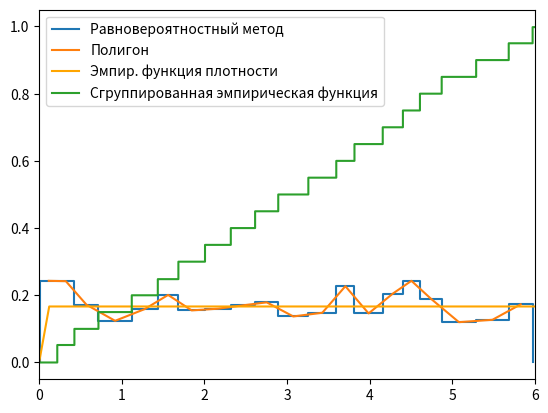

Source code (Python):
import random

import numpy as np
import matplotlib.pyplot as plt


def accuracy(numberList):
    res = []
    for k in range(len(numberList)):
        res.append(float('{:.3f}'.format(numberList[k])))
    return res


def generate_random_row(a, b, N):
    Y = [a + random.random() * (b - a) for i in range(N)]
    Y = accuracy(Y)
    Y = sorted(Y)
    return Y


def task1():
    a = 6
    b = 0
    N = 400

    def create_hist_interval(Y):
        M = np.sqrt(N)
        h = [(Y[-1] - Y[0]) / M]
        A = [round(Y[0] + (0 - 1) * h[0], 3)]
        B = []
        for i in range(1, int(M)):
            h.append(round((Y[-1] - Y[0]) / M, 3))
            A.append(round(Y[0] + (i - 1) * h[i], 3))
            B.append(A[i])
            if i == M - 1:
                B.append(round(B[i - 1] + h[0], 3))
        F = []
        count = 0
        for i in range(int(M)):
            for j in range(len(Y)):
                if A[i] <= Y[j] < B[i]:
                    count += 1
            F.append(round(count / (N * h[i]), 3))
            count = 0
        print("i", " ", "A[i]", " ", "B[i]", " ", "F[i]")
        for i in range(int(M)):
            print(i, " ", A[i], " ", B[i], " ", F[i])
        return A, B, F

    def plot_hist(A, B, F):
        F = [0] + F + [0]
        B = [A[0]] + B + [B[-1]]
        plt.step(B, F, label="Равноинтервальный метод")
        plt.legend()
        plt.show()

    def plot_poligon(A, B, F):
        M = np.sqrt(N)
        X = []
        for i in range(int(M)):
            X.append((A[i] + B[i]) / 2)
        plt.plot(X, F, label="Полигон")
        f = lambda y: np.sign(y) / 6
        y = np.linspace(0, 6)
        plt.plot(y, f(y), "orange", label="Эмпир. функция плотности")
        plt.legend()
        plt.show()

    def plot_grouped_empir(B, Y):
        M = np.sqrt(N)
        temp, freq = [], []
        count = 0
        for i in range(int(M)):
            for j in range(len(Y)):
                if A[i] <= Y[j] < B[i]:
                    count += 1
            freq.append(round(count / N, 3))
            count = 0
        for i in range(len(freq)):
            temp.append(sum(freq[:i + 1]))

        empir_x = [0]
        empir_y = [0, 0]
        for k, v in enumerate(B):
            empir_x.extend([v, v])
            empir_y.append(temp[k])
            empir_y.append(temp[k])
        empir_y.pop()
        empir_y.append(0.9)
        empir_x.append(7)
        plt.plot(empir_x, empir_y, label="Сгруппированная эмпирическая функция")
        plt.xlim(0, 6)
        plt.legend()
        plt.show()


    Y = generate_random_row(a, b, N)
    A, B, F = create_hist_interval(Y)
    plot_hist(A, B, F)
    plot_poligon(A, B, F)
    plot_grouped_empir(B, Y)


def task2():
    a = 6
    b = 0
    N = 400

    def create_hist_ver(Y):
        M = np.sqrt(N)
        m = int(N / M)
        A = [Y[0]]
        B = [round((Y[m] + Y[m + 1]) / 2, 3)]
        H = [round(B[0] - A[0], 3)]
        V = [N / m] * m
        F = [round(V[0] / (N * H[0]), 3)]
        for i in range(1, int(M)):
            A.append(B[i - 1])
            if i != M - 1:
                B.append(round((Y[(m * (i + 1))] + Y[(m * (i + 1)) - 1]) / 2, 3))
            else:
                B.append(Y[-1])
            H.append(round(B[i] - A[i], 3))
            F.append(round(V[i] / (N * H[i]), 3))

        print("A[i] B[i] v[i] h[i] f[i]")
        for i in range(m):
            print(A[i], ' ', B[i], ' ', H[i], ' ', V[i], ' ', F[i])
        return A, B, V, H, F

    def plot_hist(A, B, F):
        B = [A[0]] + B + [B[-1]]
        F = [0] + F + [0]
        plt.step(B, F, label="Равновероятностный метод")
        plt.legend()
        plt.show()

    def plot_poligon(A, B, F):
        M = np.sqrt(N)
        X = []
        for i in range(int(M)):
            X.append((A[i] + B[i]) / 2)
        plt.plot(X, F, label="Полигон")
        f = lambda y: np.sign(y) / 6
        y = np.linspace(0, 6)
        plt.plot(y, f(y), "orange", label="Эмпир. функция плотности")
        plt.legend()
        plt.show()

    def plot_grouped_empir(B, Y):
        M = np.sqrt(N)
        temp, freq = [], []
        count = 0
        for i in range(int(M)):
            for j in range(len(Y)):
                if A[i] <= Y[j] < B[i]:
                    count += 1
            freq.append(round(count / N, 3))
            count = 0
        for i in range(len(freq)):
            temp.append(sum(freq[:i + 1]))

        empir_x = [0]
        empir_y = [0, 0]
        for k, v in enumerate(B):
            empir_x.extend([v, v])
            empir_y.append(temp[k])
            empir_y.append(temp[k])
        empir_y.pop()
        empir_y.append(1)
        empir_x.append(7)
        plt.plot(empir_x, empir_y, label="Сгруппированная эмпирическая функция")
        plt.xlim(0, 6)
        plt.legend()
        plt.show()

    def plot_density_empir():
        f = lambda y: np.sign(y) / 6
        y = np.linspace(0, 6)
        plt.plot(y, f(y), "orange", label="Эмпир. функция плотности")
        plt.legend()
        plt.show()

    Y = generate_random_row(a, b, N)
    A, B, V, H, F = create_hist_ver(Y)
    plot_hist(A, B, F)
    plot_poligon(A, B, F)
    plot_grouped_empir(B, Y)


if __name__ == "__main__":
    #task1()
    task2()